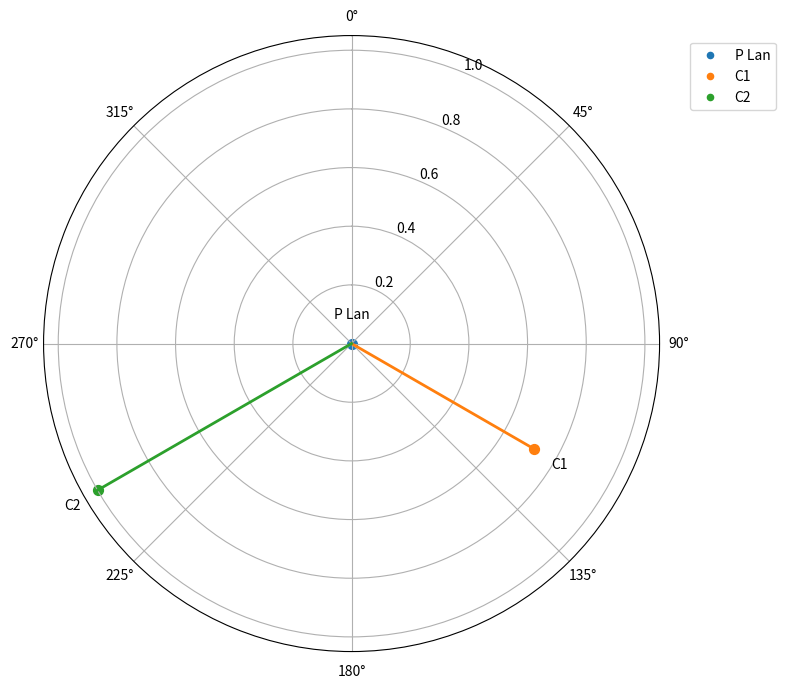

The matplotlib source for this figure:
import numpy as np
import matplotlib.pyplot as plt

# Datos del sistema planetario
planetas = ['P Lan', 'C1', 'C2' ]
distancias = [0, 0.72, 1, ]  # Distancias promedio en UA
tamaños = [0.5, 0.5, 0.5 ]  # Tamaños relativos al de la Tierra (Radio)

# Crear figura y ejes polar
fig, ax = plt.subplots(subplot_kw={'projection': 'polar'})

# Configurar el tamaño del gráfico polar
fig.set_size_inches(8, 8)

# Convertir las distancias a ángulos
angulos = np.radians(np.linspace(0, 360, len(planetas) + 1))

# Crear las órbitas
for i in range(len(planetas)):
    ax.plot([0, angulos[i]], [0, distancias[i]], marker='', linewidth=2)

# Mostrar los planetas como puntos
for i in range(len(planetas)):
    ax.scatter(angulos[i], distancias[i], s=tamaños[i] * 100, label=planetas[i])

# Configurar el título del gráfico
#ax.set_title('Sistema Planetario')

# Configurar el aspecto del gráfico polar
ax.set_theta_zero_location('N')
ax.set_theta_direction(-1)


# Mostrar las etiquetas de los planetas
for i in range(len(planetas)):
    ax.text(angulos[i], distancias[i] + 0.1, planetas[i], ha='center', va='center')


# Configurar el tamaño de los planetas en la leyenda
legend = ax.legend(loc='upper right', bbox_to_anchor=(1.2, 1))

# Ajustar el tamaño de los puntos en la leyenda
for handle in legend.legend_handles:
    handle.set_sizes([20])

# Mostrar el gráfico
plt.show()

